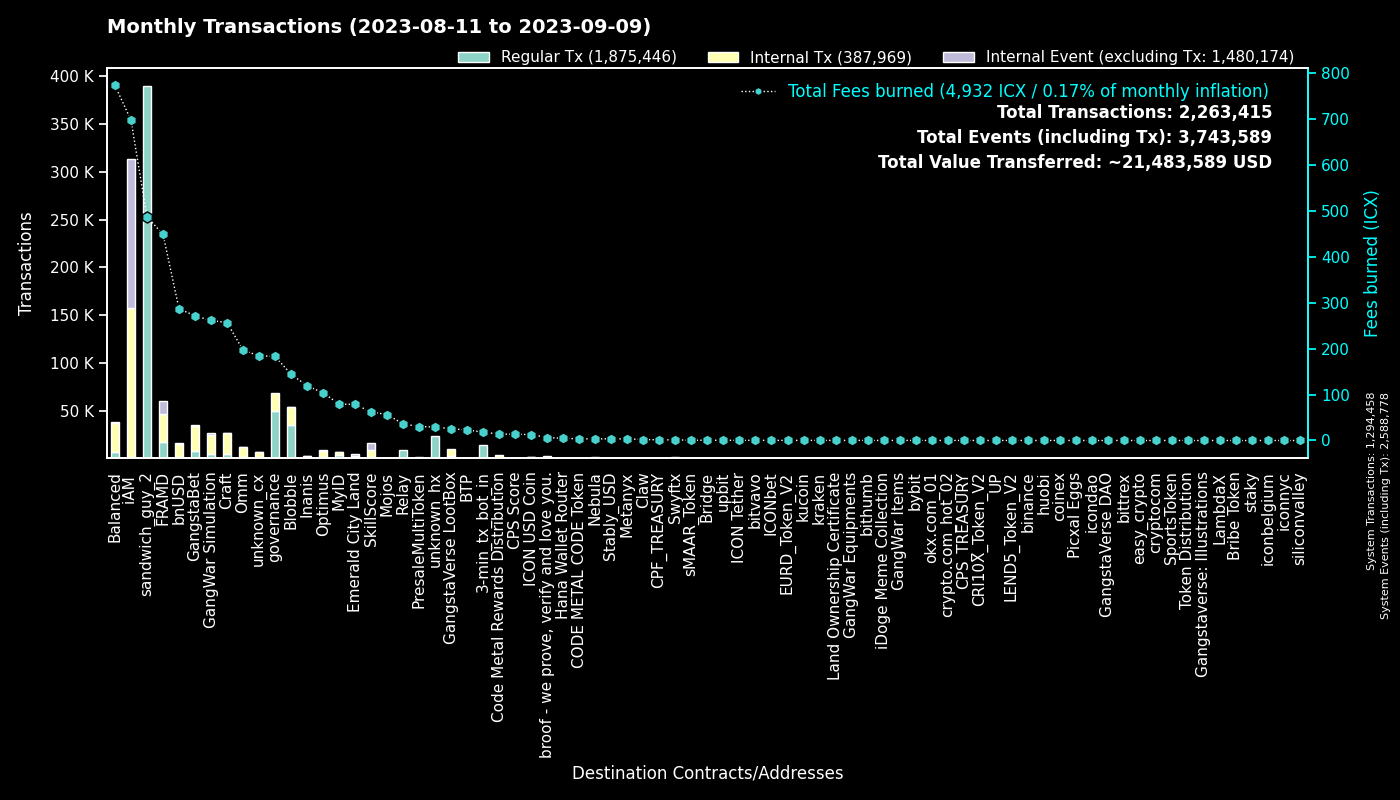

Values plotted in this chart, from the file beside it:
to, Regular Tx, Fees burned, to_def, Internal Tx, Internal Event (excluding Tx), group
0, 1294290, 0.0, System, 168, 1294320, System
hx515dff2d6210e74b0ad595aa02fe6d2ef042b0…, 389567, 487, sandwich_guy_2, 0, 0, sandwich_guy_2
cx00000000000000000000000000000000000000…, 49680, 183.3, governance, 18899, 0, governance
cxf14dea1cff7ceb29a46e6d04533a08f84441e4…, 18732, 79.28, Blobble Stake Token, 19209, 2, Blobble
cx2aa9b28a657e3121b75d3d4fe65e569398645d…, 16257, 346.1, FRAMD Token, 18546, 1116, FRAMD
cxf2ca3b655a782f39227934d37ff3b77f9b1ebc…, 15912, 64.74, unknown_cx, 0, 0, Blobble
hx11de4e28be4845de3ea392fd8d758655bf766c…, 14400, 18.0, 3-min_tx_bot_in, 0, 0, 3-min_tx_bot_in
cxca5faa5a71d986a2e84dd7e6f5ff791d29901e…, 8772, 35.99, Relay_4, 0, 0, Relay
cxe5c2c460364acc5f8c1d5ca925930043d8d9c9…, 5175, 24.29, GangstaBet Crown, 5424, 0, GangstaBet
cx5a0af85407c69945eb318d4ac18e9e84218416…, 4388, 261.7, GangWar Simulation, 19705, 2511, GangWar Simulation
cx9c4698411c6d9a780f605685153431dcda0460…, 2401, 23.94, Auction, 7518, 1, Craft
cx69bcdf1753472c1444188ec3f5188657e30c83…, 2268, 6.454, broof - we prove, verify and love you., 0, 0, broof - we prove, verify and love you.
cxba62bb61baf8dd8b6a04633fe33806547785a0…, 2162, 67, MyID_3, 2098, 0, MyID
cxd17316e24ee40f2ef8ed6f3a497311db1b3520…, 1860, 25.5, GangstaVerse LootBox, 7978, 0, GangstaVerse LootBox
cx28b2ec885b50c8a93da752f2d0467a67127a70…, 1838, 173, CROWN, 15665, 1100, GangstaBet
cx88fd7df7ddff82f7cc735c871dc519838cb235…, 1650, 286.9, bnUSD, 13155, 963, bnUSD
cx10d59e8103ab44635190bd4139dbfd682fa2d0…, 1638, 44.01, balanced_rewards, 1992, 0, Balanced
cx7ecb16e4c143b95e01d05933c17cb986cfe618…, 1538, 133.9, CraftRewards, 9867, 156, Craft
cx2609b924e33ef00b648a409245c7ea394c4678…, 1354, 229.3, balanced_sicx, 7129, 193, Balanced
cx694e8c9f1a05c8c3719f30d46b97697960e428…, 1315, 12.4, MyID_2, 1315, 0, MyID
cx14002628a4599380f391f708843044bc93dce2…, 1295, 697.6, iAM Div, 155898, 156318, iAM
cx2dc662031f3d62bcdba4f63e9bf827767c8475…, 1195, 62.17, SkillScore, 7288, 7768, SkillScore
hxb568381d35d3e7a6383200e8a0d30310af20b9…, 1045, 1.306, Swyftx, 0, 0, Swyftx
cx66d4d90f5f113eba575bf793570135f9b10cec…, 860, 67.98, balanced_loans, 2524, 169, Balanced
cx2e6d0fc0eca04965d06038c8406093337f085f…, 653, 98.44, Craft, 4147, 117, Craft
cx21e94c08c03daee80c25d8ee3ea22a20786ec2…, 621, 155.9, Balanced Router, 7177, 278, Balanced
cx28497aef34ec44ad2be9249daddfbe34b54f30…, 570, 9.704, Balanced Bribe, 568, 0, Balanced
cxf61cd5a45dc9f91c15aa65831a30a90d59a096…, 561, 86.47, balanced_baln, 3474, 352, Balanced
cxe971c0a92c58db502e4a224efc6ba311eb1c17…, 541, 115, Inanis Treasury, 1130, 133, Inanis
cxa0af3165c08318e988cb30993b3048335b94af…, 479, 21.7, balanced_dex, 1528, 0, Balanced
cxcb455f26a2c01c686fa7f30e1e3661642dd53c…, 423, 102.9, omm_lending, 8329, 0, Omm
cxe65f3286902be43e00a5013cb1dc300ec8e51f…, 407, 121.9, unknown_cx, 3729, 45, unknown_cx
cx85954d0dae92b63bf5cba03a59ca4ffe687bad…, 406, 2.758, NebulaMultiToken, 556, 0, Nebula
cx6139a27c15f1653471ffba0b4b88dc15de7e32…, 395, 69.37, gangstabet_token, 3830, 110, GangstaBet
cxaa99a164586883eed0322d62a31946dfa9491f…, 393, 33.1, optimus_rewards, 1127, 60, Optimus
cx203d9cd2a669be67177e997b8948ce2c35caff…, 374, 67.76, balanced_dividends, 3975, 96, Balanced
cx30f18d26f45d990112a4cd4825c0b79af73aac…, 341, 103.6, Yetis, 11187, 12300, FRAMD
cx334db6519871cb2bfd154cec0905ced4ea142d…, 320, 1.1, unknown_cx, 0, 0, unknown_cx
cx1a29259a59f463a67bb2ef84398b30ca56b583…, 305, 65.12, omm_token, 2191, 209, Omm
hxa390d24fdcba68515b492ffc553192802706a1…, 282, 0.3525, bitvavo_hot, 0, 0, bitvavo
cx384018e03aa8b739472c7a0645b70df97550e2…, 272, 3.844, GangstaBet, 255, 0, GangstaBet
cx7b1843b7ef5368a080ccf59c0a9d1bdec474f9…, 266, 15.3, optimus_dividends, 2744, 0, Optimus
cx43e2eec79eb76293c298f2b17aec06097be606…, 260, 10.74, balanced_staking, 637, 1, Balanced
cxd4736a1f685279ad5c26fd77ca92e4d6f47b63…, 234, 0.655, sMAAR_Token, 234, 0, sMAAR_Token
cx1125cae5b048ba57c9331e47e0220a3b91287f…, 199, 78.48, Emerald City Land, 2581, 1198, Emerald City Land
cx841f29ec6ce98b527d49a275e87d427627f1af…, 171, 19.8, OMM Delegation, 1, 1, Omm
hxbb984f278abd66ae2155edbd91f8c87ce98411…, 169, 0.2112, kucoin, 0, 0, kucoin
hx68646780e14ee9097085f7280ab137c3633b4b…, 165, 0.2063, kraken_hot, 0, 0, kraken
cx785d504f44b5d2c8dac04c5a1ecd75f18ee57d…, 154, 12.82, Finance Token, 513, 15, Optimus
cx9f4ab72f854d3ccdc59aa6f2c3e2215dd62e87…, 150, 13.61, CPS Score, 280, 6, CPS Score
hx50e8e51177e5d291334be0b376a9c157e8cdf6…, 148, 0.185, unknown_hx, 0, 0, unknown_hx
hx133323c2e990994816b548a9e7eb080a5eac80…, 142, 0.1775, unknown_hx, 0, 0, unknown_hx
cxc83f6eaf7e123f656657ebac3b09bc7a38e323…, 120, 14.14, Code Metal Rewards Distribution, 3752, 0, Code Metal Rewards Distribution
cx96f98f59f1dc144709fd294d4b906c74f5d709…, 118, 0.2617, EURD_Token_V2, 118, 0, EURD_Token_V2
hx49b1556654e51f52d59a8222b4737ee7dccc6d…, 114, 0.1425, upbit_cold_02, 0, 0, upbit
hx45ad1c2560c69e8b05fa7621a7e9d504cf3e71…, 107, 0.1338, unknown_hx, 0, 0, unknown_hx
hx6d14b2b77a9e73c5d5804d43c7e3c3416648ae…, 106, 0.1325, bithumb_03, 0, 0, bithumb
cxae3034235540b924dfcc1b45836c293dcc82bf…, 101, 12.95, ICON USD Coin, 823, 11, ICON USD Coin
hx6b91c8dea3114de74ecfa85908b875778c2b59…, 98, 0.1225, bybit, 0, 0, bybit
cxd77007090899311f1afbcae86b49cfe817fc68…, 97, 0.9503, xCROWN, 285, 0, GangstaBet
... 3,034 more rows
